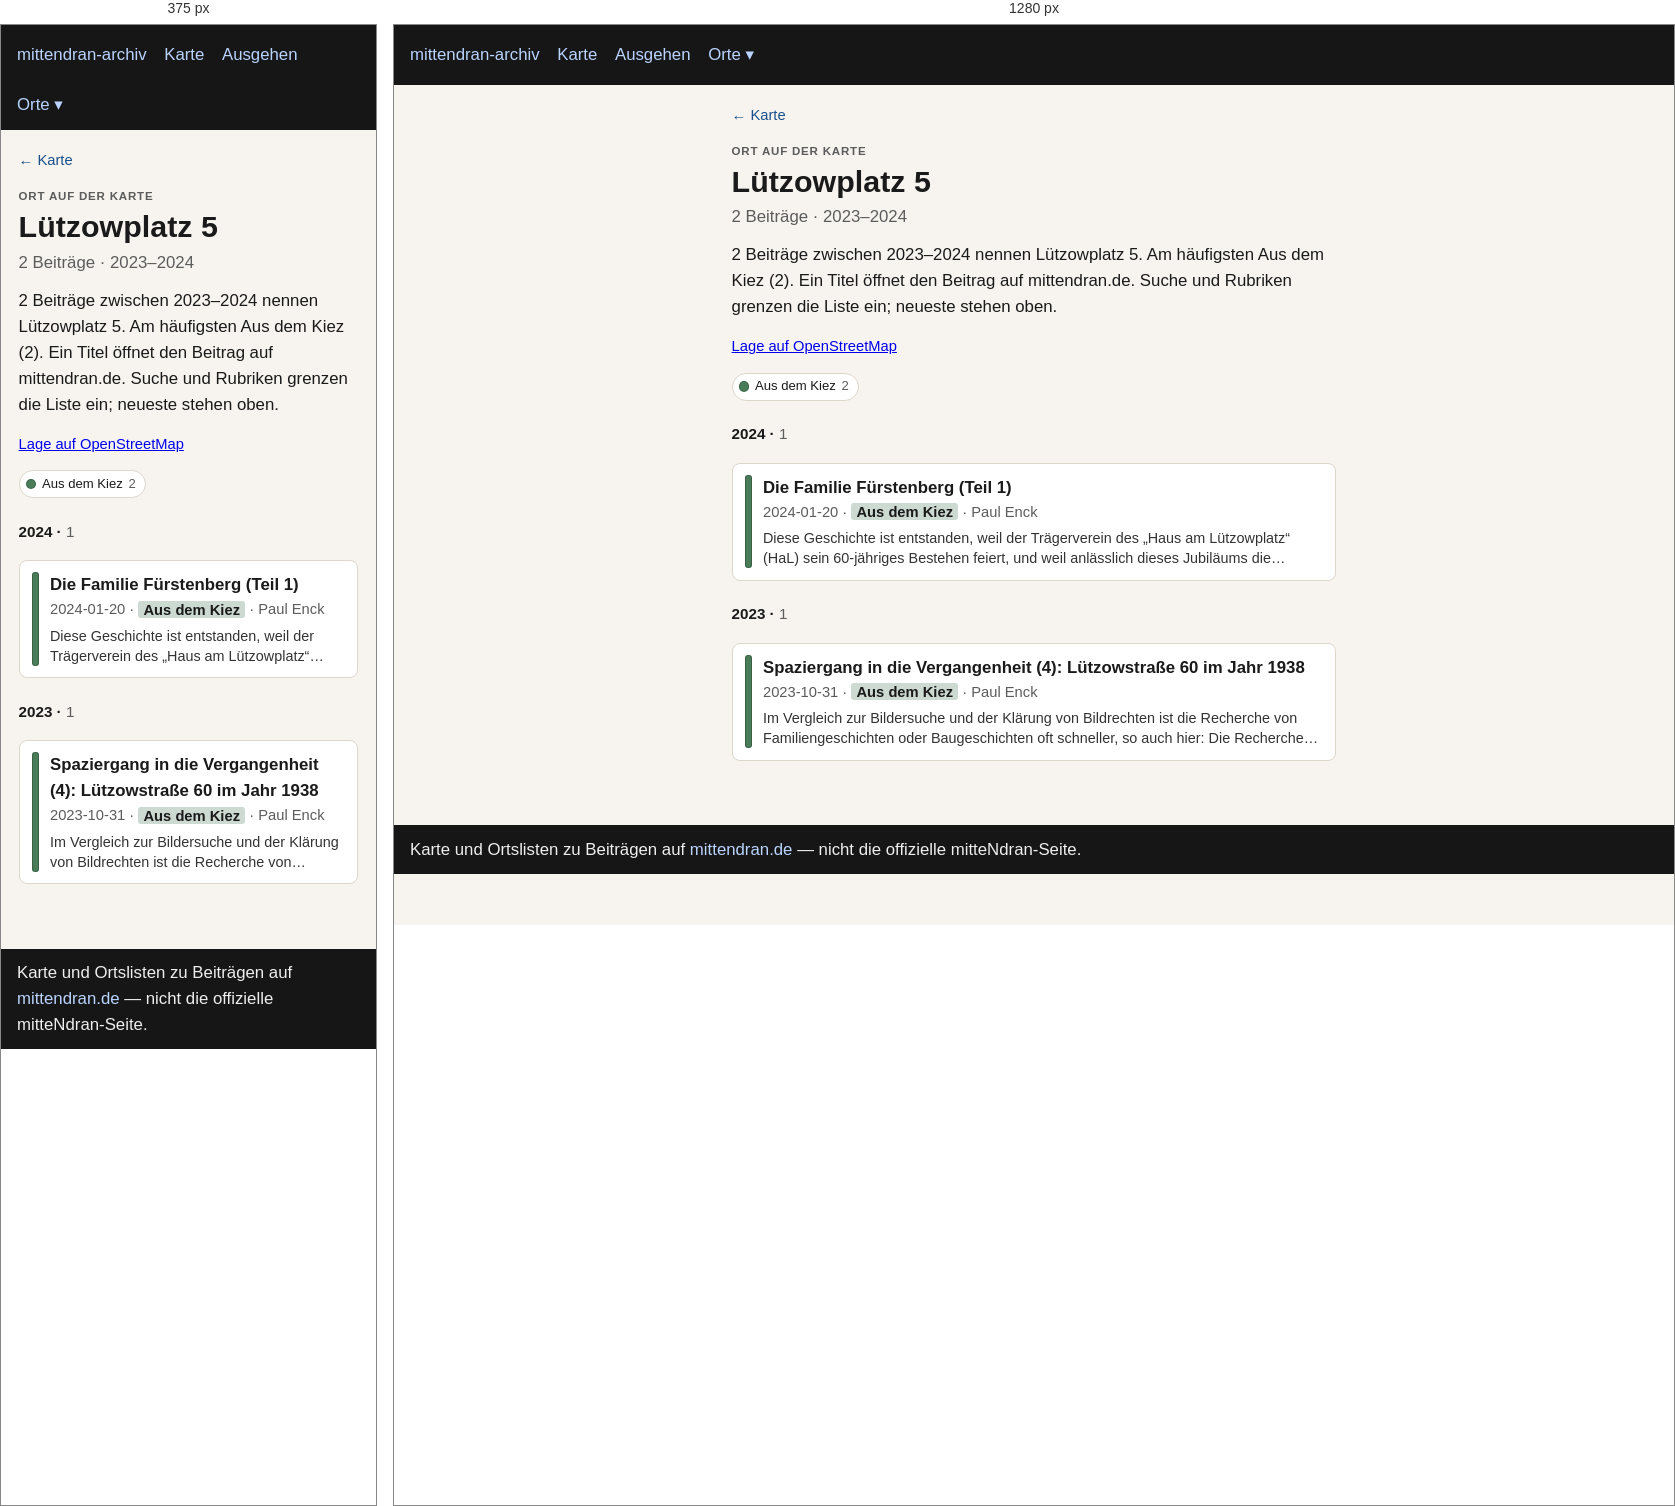
Rendered at 375 px and 1280 px, left to right.

<!-- file: index.html -->
<!doctype html>
<html lang="de">
<head>
  <meta charset="utf-8" />
  <meta name="viewport" content="width=device-width, initial-scale=1" />
  <title>Lützowplatz 5</title>
  <link rel="stylesheet" href="../../assets/style.css?v=3" />
</head>
<body>
  <header>
    <nav>
      <a href="../../index.html">mittendran-archiv</a>
      <a href="../../map.html">Karte</a>
      <a href="../../ausgehen.html">Ausgehen</a>
      <div class="nav-drop"><button type="button" class="nav-drop-btn" aria-expanded="false" aria-haspopup="true">Orte ▾</button><div class="nav-menu" role="group"><a href="../../places/gleisdreieck/">Gleisdreieck</a><a href="../../places/potsdamer-strasse/">Potsdamer Straße</a><a href="../../places/potsdamer-platz/">Potsdamer Platz</a></div></div>
    </nav>
  </header>
  
<main class="place-page">
  <p class="place-back"><a href="../../map.html">← Karte</a></p>
  <p class="place-kicker">Ort auf der Karte</p>
  <h1>Lützowplatz 5</h1>
  <p class="place-stats">2 Beiträge · 2023–2024</p>
  <p class="lead">2 Beiträge zwischen 2023–2024 nennen Lützowplatz 5. Am häufigsten Aus dem Kiez (2). Ein Titel öffnet den Beitrag auf mittendran.de. Suche und Rubriken grenzen die Liste ein; neueste stehen oben.</p>
  
  <p class="place-osm"><a href="https://www.openstreetmap.org/?mlat=52.50473&amp;mlon=13.35367#map=17/52.50473/13.35367" rel="noopener">Lage auf OpenStreetMap</a></p>
  
  
  
  <div class="place-rubriks" role="group" aria-label="Nach Rubrik filtern"><span class="rubrik-static"><span class="place-swatch" style="background:#4a7c59"></span>Aus dem Kiez <span class="n">2</span></span></div>
  <section class="place-group" id="y2024"><h2 class="place-year">2024 · <span class="n">1</span></h2><ul class="cards"><li data-rubrik="Aus dem Kiez" data-date="2024-01-20" data-about="1779 1809 1810 1820 1824 1837 1841 1844 1858 1860 1861 1862 1865 1868 1871 1873 1879 1880 1883 1884 1886 1888 1889 1890 1891 1894 1896 1898 1899 1900 1901 1904 1905 1906 1908 1909 1911 1913 1914 1916 1920 1924 1925 1928 1930 1931 1932 1933 1935 1938 1941 1942 1944 1945 1991"><a href="https://www.mittendran.de/das-haus-fuerstenberg-luetzowplatz-teil-1/" rel="noopener"><span class="place-bar" style="background:#4a7c59"></span><span class="place-card-body"><strong>Die Familie Fürstenberg (Teil 1)</strong><div class="meta">2024-01-20 · <span class="place-tag" style="background:color-mix(in srgb, #4a7c59 28%, white)">Aus dem Kiez</span> · Paul Enck</div><p class="place-excerpt">Diese Geschichte ist entstanden, weil der Trägerverein des „Haus am Lützowplatz“ (HaL) sein 60-jähriges Bestehen feiert, und weil anlässlich dieses Jubiläums die Geschichte des Vorbesitzers des Hauses Lützowplatz 9…</p></span></a></li></ul></section><section class="place-group" id="y2023"><h2 class="place-year">2023 · <span class="n">1</span></h2><ul class="cards"><li data-rubrik="Aus dem Kiez" data-date="2023-10-31" data-about="1919 1938 1941 1943 1945 1947"><a href="https://www.mittendran.de/spaziergang-die-vergangenheit-4-luetzowstrasse-60-im-jahr-1938/" rel="noopener"><span class="place-bar" style="background:#4a7c59"></span><span class="place-card-body"><strong>Spaziergang in die Vergangenheit (4):  Lützowstraße 60 im Jahr 1938</strong><div class="meta">2023-10-31 · <span class="place-tag" style="background:color-mix(in srgb, #4a7c59 28%, white)">Aus dem Kiez</span> · Paul Enck</div><p class="place-excerpt">Im Vergleich zur Bildersuche und der Klärung von Bildrechten ist die Recherche von Familiengeschichten oder Baugeschichten oft schneller, so auch hier: Die Recherche zur jüdischen Familie Fürstenberg am Lützowplatz (1)…</p></span></a></li></ul></section>
  <p class="place-empty" hidden>Keine Beiträge für diese Rubriken.</p>
  
</main>

  <footer>
    Karte und Ortslisten zu Beiträgen auf
    <a href="https://www.mittendran.de/">mittendran.de</a>
    — nicht die offizielle mitteNdran-Seite.
  </footer>
  
<script>
document.querySelectorAll(".nav-drop-btn").forEach(function (btn) {
  btn.addEventListener("click", function (ev) {
    ev.preventDefault();
    ev.stopPropagation();
    var drop = btn.closest(".nav-drop");
    var open = !drop.classList.contains("is-open");
    document.querySelectorAll(".nav-drop.is-open").forEach(function (other) {
      other.classList.remove("is-open");
      var b = other.querySelector(".nav-drop-btn");
      if (b) b.setAttribute("aria-expanded", "false");
    });
    if (open) {
      drop.classList.add("is-open");
      btn.setAttribute("aria-expanded", "true");
    }
  });
});
document.addEventListener("click", function () {
  document.querySelectorAll(".nav-drop.is-open").forEach(function (drop) {
    drop.classList.remove("is-open");
    var b = drop.querySelector(".nav-drop-btn");
    if (b) b.setAttribute("aria-expanded", "false");
  });
});
</script>

</body>
</html>


/* @media block from style.css */
@media (max-width: 700px) {
  .map-legend { flex-wrap: nowrap; overflow-x: auto; -webkit-overflow-scrolling: touch; }
  .map-years { max-width: none; }
  .map-bar .map-areas { flex-basis: 100%; }
}